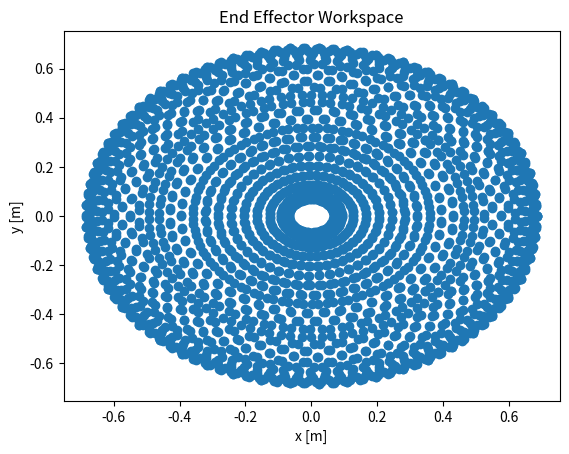

Here is the Python script that generated this plot:
import numpy as np
import matplotlib.pyplot as plt

def endEffector_RR(theta, linkLengths):
    s1 = np.sin(theta[0])
    c1 = np.cos(theta[0])
    s12 = np.sin(theta[0] + theta[1])
    c12 = np.cos(theta[0] + theta[1])

    l1 = linkLengths[0]
    l2 = linkLengths[1]

    x = l1 * c1 + l2 * c12
    y = l1 * s1 + l2 * s12
    return x, y

def workspace_analysis_RR(linkLengths):
    nSamples = 50
    minAngle = 0
    maxAngle = 2 * np.pi

    theta_1 = np.linspace(minAngle, maxAngle, nSamples)
    theta_2 = np.linspace(minAngle, maxAngle, nSamples)
    x = np.zeros(nSamples**2)
    y = np.zeros(nSamples**2)

    for i in range(nSamples):
        for j in range(nSamples):
            theta = [theta_1[i], theta_2[j]]
            index = i * nSamples + j
            x[index], y[index] = endEffector_RR(theta, linkLengths)

    plt.figure()
    plt.plot(x, y, 'o')
    plt.title('End Effector Workspace')
    plt.xlabel('x [m]')
    plt.ylabel('y [m]')
    plt.axis('equal')
    plt.axis('tight')
    plt.show()

# Example usage
linkLengths = [0.375, 0.310]
workspace_analysis_RR(linkLengths)